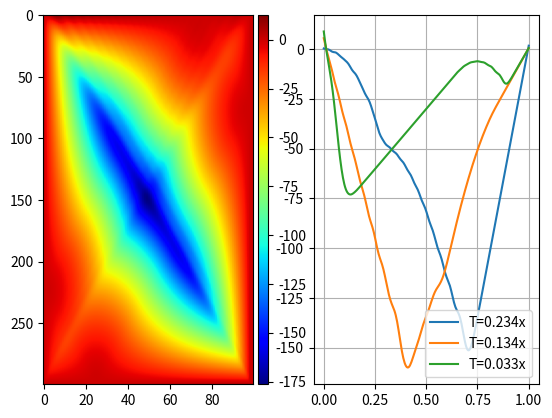

Write Python code to recreate this figure.
import matplotlib.pyplot as plt
import matplotlib
from mpl_toolkits.axes_grid1 import make_axes_locatable
import numpy as np
import math as m
import time

#xf: longitud final
#tf: tiempo final
#v: velocidad
#Condiciones Iniciales: (a <= x <= b)
    #f: funcion f(x) = u0(x,t)
    #g: funcion g(x) = u1(x,t)
#Condiciones Frontera: (t >= 0)
#phi1: u(a,t)
#phi1: u(b,t)
def ecuacionOnda(xf,tf,v,f,g,phi1,phi2,nx,nt):
    x0 = 0#longitud inicial
    t0 = 0#tiempo inicial
    dx = (xf-x0)/nx#es la diferencial en x 
    dt = (tf-t0)/nt#es la diferencial en t

    r = (dt**2)/(dx**2) #r es la que junta las constantes
    r_2 = r*v**2 #multiplicando por la velocidad^2

    #numero de graficos para la segunda grafica
    var_graf = 0.1
    #creando los eje T(tiempo) y eje X(longitud)
    x_axis = np.linspace(x0,xf,nx)
    t_axis = np.linspace(t0,tf,nt)

    #para probar es dx = dx_test
    # dx_test = abs(x_axis[0]-x_axis[1])
    # dt_test = abs(t_axis[0]-t_axis[1])

    malla = np.zeros((nt,nx))
    #comprobando el numero de elementos
    # print(len(t_axis),"--"*3,len(malla[:,0]))

    #evaluando las funciones phi1 y phi2
    for j in range(len(t_axis)):
        malla[j, 0] = phi1(t_axis[j])
        malla[j,malla.shape[1]-1] = phi2(t_axis[j]) 

    #comprobando el numero de elementos
    # print(len(x_axis),"--"*3,len(malla[0,:]))

    #evaluando la primera y la antepenultima fila...
    for i in range(len(x_axis)):
        malla[malla.shape[0]-1,i] = f(x_axis[i]) # parte t = 0
        malla[malla.shape[0]-2,i] = g(x_axis[i])#*dt + f(x_axis[i]) #t = 1
        
    #implementado la funcion numerica de la ecuacion de onda
    for j in range(malla.shape[0]-2,0,-1):# tiempo t
        for i in range(1,malla.shape[1]-2):# espacio x
            p1 = r*(malla[j,i-1] - 2*malla[j,i] + malla[j,i+1]) 
            p2 = 2*malla[j,i] - malla[j+1,i]
            malla[j-1,i] = p1 + p2

    #una figura para tener dos subgraficos
    fig = plt.figure()
    #poniendo las dos graficas
    getCalorMap(malla,fig,t0,tf)
    getplot(t_axis,malla,var_graf,dt,tf,nt,fig)
    #mostrar grafica
    plt.show()
#funcion sacada de la documentacion de matplotlib
def cmap_map(function, cmap):
    cdict = cmap._segmentdata
    step_dict = {}
    # Firt get the list of points where the segments start or end
    for key in ('red', 'green', 'blue'):
        step_dict[key] = list(map(lambda x: x[0], cdict[key]))
    step_list = sum(step_dict.values(), [])
    step_list = np.array(list(set(step_list)))
    # Then compute the LUT, and apply the function to the LUT
    reduced_cmap = lambda step : np.array(cmap(step)[0:3])
    old_LUT = np.array(list(map(reduced_cmap, step_list)))
    new_LUT = np.array(list(map(function, old_LUT)))
    # Now try to make a minimal segment definition of the new LUT
    cdict = {}
    for i, key in enumerate(['red','green','blue']):
        this_cdict = {}
        for j, step in enumerate(step_list):
            if step in step_dict[key]:
                this_cdict[step] = new_LUT[j, i]
            elif new_LUT[j,i] != old_LUT[j, i]:
                this_cdict[step] = new_LUT[j, i]
        colorvector = list(map(lambda x: x + (x[1], ), this_cdict.items()))
        colorvector.sort()
        cdict[key] = colorvector

    return matplotlib.colors.LinearSegmentedColormap('colormap',cdict,1024)

#para lograr el 2do grafico
def getplot(x,malla,var_graf,dx,xf,nx,fig):
    bx = fig.add_subplot(122)#colocarlo a la derecha

    for i in range(1,malla.shape[1]):
        if(i % (var_graf/dx) == 0):
            bx.plot(x,malla[:,malla.shape[1]-i],label="T=" + str(round(x[malla.shape[1]-i],3)) + 'x')
    bx.legend()#mostrar las leyendas de cada funcion
    bx.grid()#modo malla

#para lograr el 1er grafico
def getCalorMap(malla,fig,t0,tf):
    ax = fig.add_subplot(121)#primero a la izquierda
    #elegir los colores para el mapa de calor
    dark_jet = cmap_map(lambda x: x*1, matplotlib.cm.jet)
    im = ax.imshow(malla,cmap=dark_jet,aspect='auto')
    #para hacer la barra de colores
    divider = make_axes_locatable(ax)
    cax = divider.append_axes("right", size="5%", pad=0.05)
    # im.set_clim(t0,tf)#para especificar el maximo y minimo de la barra de colores

    fig.colorbar(im,cax = cax,orientation='vertical')

def main():
    xf = 1#longitud final
    tf = 1#tiempo final
    v = 1#velocidad 
    #nx < nt
    #malla
    nx = 100#cols
    nt = 300#filas
    #condiciones frontera e iniciales
    f = lambda x: abs(4*x-1)
    g = lambda x: 0
    phi1 =lambda x: 0
    phi2 = lambda x: 0
    #ecuacion de onda
    ecuacionOnda(xf,tf,v,f,g,phi1,phi2,nx,nt)

if __name__ == "__main__":
    main()
